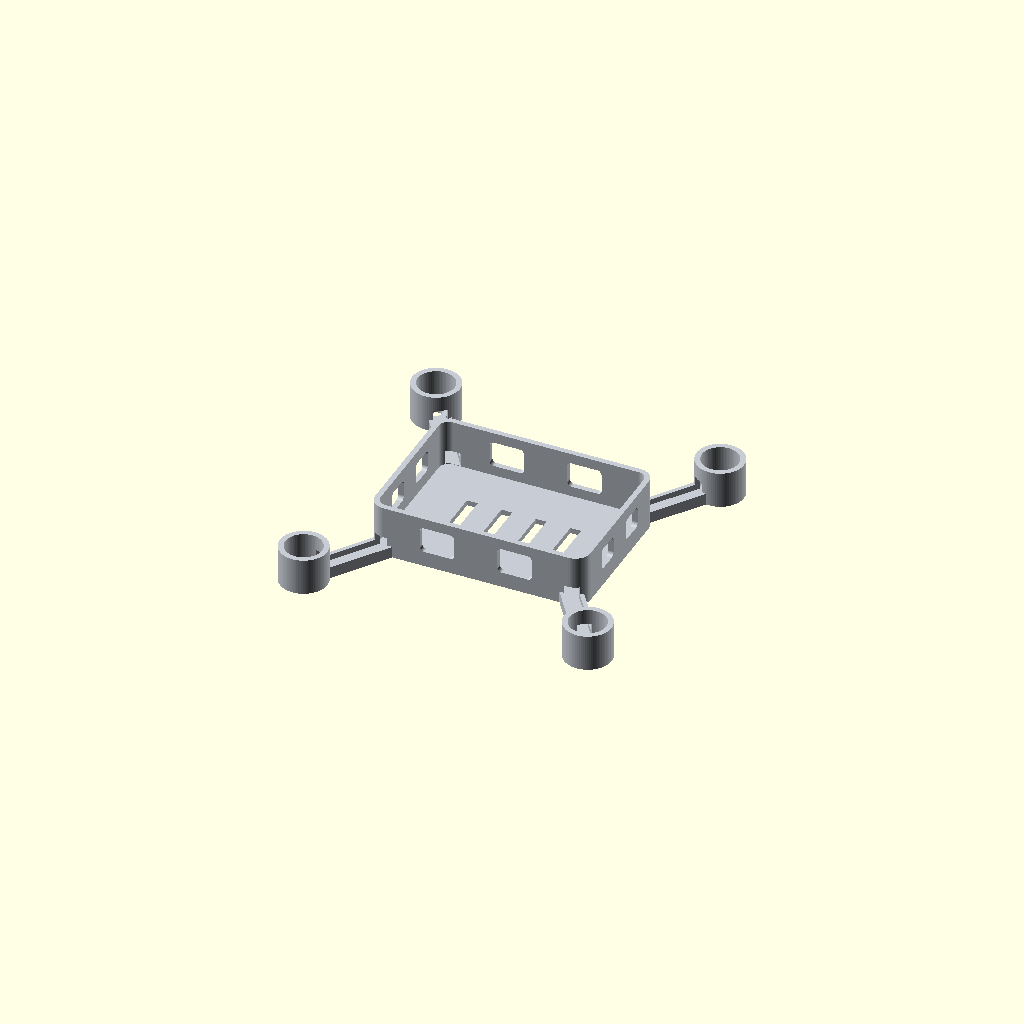
Cell 1 — every parameter at its default value.
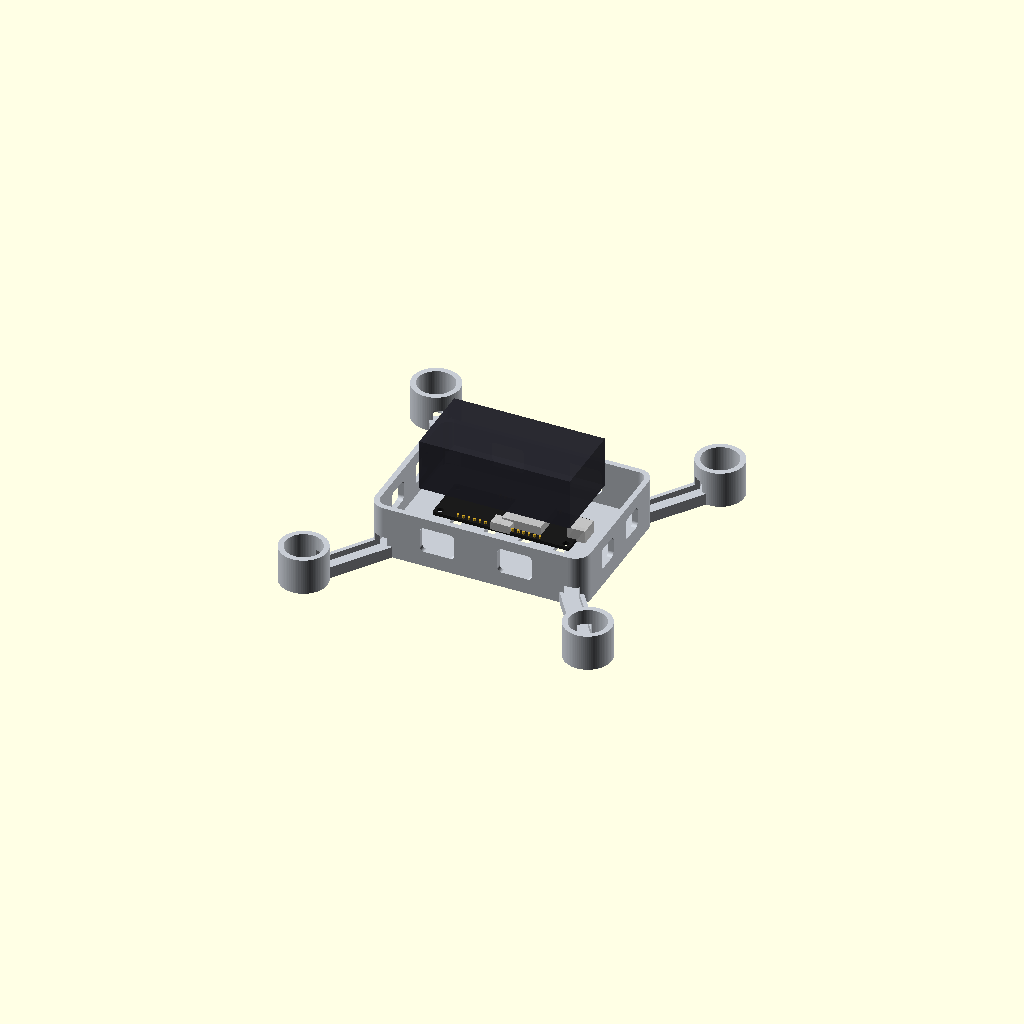
Cell 2 — show_electronics_mockup set to true, the other parameters unchanged.
One fixed orthographic camera (rotation 55°, 0°, 25°; colour scheme Cornfield) for every cell.
The OpenSCAD source (docs/drone-designs/drone-design-5/option-b/drone_design_5.scad):
/*
  ESP32-C3 drone frame (OpenSCAD model)
  - 3.5" to 4.0" prop-ready layout
  - RCINPOWER GTS 1204 5000KV motors
  - ESP32-C3-DevKit-RUST-1 controller
*/

$fn = 80;

// Visual options
show_electronics_mockup = false;
show_esp32_header_pads = true;

// Main frame geometry (mm)
// v5 lightweight tuning: thinner shell while preserving electronics fit
body_length = 100;
body_width = 72;
body_height = 24;
body_corner_radius = 7;
floor_thickness = 2.5;
wall_thickness = 2.5;

// Motor layout (extended for larger prop options)
motor_center_offset = 66; // motor centers at (+/-x, +/-y)
arm_width = 10.0;
arm_thickness = 5.4;
arm_root_inset_x = 10;
arm_root_inset_y = 7;

// Motor pod geometry
motor_can_d = 16.1; // RCINPOWER GTS 1204 rotor/body diameter
motor_can_l = 10.9; // RCINPOWER GTS 1204 body length above the mount face
motor_pod_outer_d = 22.0;
motor_pod_inner_d = 17.0; // +0.45 mm radial clearance per side for print tolerance
motor_pod_height = 17;
motor_mount_floor = 1.8;
motor_mount_pattern_pitch = 9; // official motor drawing shows 4xM2 on a 9 mm square pattern
motor_mount_half_pitch = motor_mount_pattern_pitch / 2;
motor_mount_hole_d = 2.2; // M2 clearance
motor_mount_center_relief_d = 5.2; // clears the center boss / wire exit feature on the motor base
motor_wire_notch_w = 6.2; // side opening for 3 motor wires
motor_wire_notch_h = 4.4;
motor_wire_notch_depth = 4.7; // deep enough to break through pod wall
enable_arm_frame_wire_notches = true;
arm_frame_wire_notch_w = 6.2;
arm_frame_wire_notch_h = 6.4;
arm_frame_wire_inboard_len = 8.0; // extend past arm root into frame pocket
arm_frame_wire_into_pod = 3.2; // start trench inside pod OD so cutout passes through pod wall

motor_pod_cavity_h = motor_pod_height - motor_mount_floor;
motor_pod_radial_clearance = (motor_pod_inner_d - motor_can_d) / 2;
motor_pod_axial_clearance = motor_pod_cavity_h - motor_can_l;

assert(motor_pod_radial_clearance >= 0.3, "Motor pod inner diameter too tight for RCINPOWER GTS 1204.");
assert(motor_pod_axial_clearance >= 0.8, "Motor pod cavity height too short for RCINPOWER GTS 1204.");

// ESP32-C3-DevKit-RUST-1 geometry from KiCad (mm)
// KiCad board X (22.86) is mapped to frame Y.
// KiCad board Y (63.50) is mapped to frame X.
esp32_board_kicad_x = 22.86;
esp32_board_kicad_y = 63.50;

esp32_corner_r_small = 0.508;
esp32_corner_r_top_right = 0.762;

esp32_hole_center_from_left = 2.54;
esp32_hole_center_from_bottom = 2.54;
esp32_hole_d = 3.048;

esp32_hole_spacing_x = esp32_board_kicad_y - 2 * esp32_hole_center_from_bottom; // 58.42
esp32_hole_spacing_y = esp32_board_kicad_x - 2 * esp32_hole_center_from_left; // 17.78

esp32_mount_hole_d = 3.25; // clearance around 3.048 mm board holes
esp32_standoff_d = 6;
esp32_standoff_h = 6;

// Strap slots in floor for battery hold-down
strap_slot_count = 4;
strap_slot_pitch = 16;
strap_slot_length = 5;
strap_slot_width = 24;

// Side-wall lightening windows
enable_side_lightening = true;
side_window_height = 12.0;
side_window_z_offset = 0.0; // fine-tune vertical position while keeping windows centered
long_side_window_length = 16.0;
long_side_window_x_offset = 18.0;
short_side_window_length = 10.0;
short_side_window_y_offset = 12.0;
side_window_corner_r = 2.0;

// Mock electronics (for fit visualization only)
esp32_board_length = esp32_board_kicad_y; // shown along frame X
esp32_board_width = esp32_board_kicad_x; // shown along frame Y
esp32_board_thickness = 1.6;
usb_c_overhang = 0.31; // from board edge using F.CrtYd
battery_connector_x = 2.54; // KiCad X
battery_connector_y = 31.75; // centered on board
battery_length = 70;
battery_width = 35;
battery_height = 24;

motor_to_motor_side = 2 * motor_center_offset;
motor_to_motor_diagonal = 2 * sqrt(2) * motor_center_offset;
inner_cavity_length = body_length - 2 * wall_thickness;
inner_cavity_width = body_width - 2 * wall_thickness;
inner_cavity_height = body_height - floor_thickness;
echo(str("motor_to_motor_side_mm=", motor_to_motor_side));
echo(str("motor_to_motor_diagonal_mm=", motor_to_motor_diagonal));
echo(str("inner_cavity_lwh_mm=", inner_cavity_length, "x", inner_cavity_width, "x", inner_cavity_height));
echo(str("motor_pod_radial_clearance_mm=", motor_pod_radial_clearance));
echo(str("motor_pod_axial_clearance_mm=", motor_pod_axial_clearance));
echo(str("esp32_hole_spacing_x_mm=", esp32_hole_spacing_x));
echo(str("esp32_hole_spacing_y_mm=", esp32_hole_spacing_y));

module rounded_rect_2d(l, w, r) {
    hull() {
        for (x = [-l / 2 + r, l / 2 - r], y = [-w / 2 + r, w / 2 - r]) {
            translate([x, y]) circle(r = r);
        }
    }
}

module rounded_box(l, w, h, r) {
    linear_extrude(height = h) rounded_rect_2d(l, w, r);
}

function arc_points(cx, cy, r, start_deg, end_deg, segments = 8) =
    [for (i = [0 : segments]) [cx + r * cos(start_deg + (end_deg - start_deg) * i / segments), cy + r * sin(start_deg + (end_deg - start_deg) * i / segments)]];

function esp32_outline_points() = concat(
    [[-esp32_board_length / 2 + esp32_corner_r_small, -esp32_board_width / 2]],
    [[esp32_board_length / 2 - esp32_corner_r_small, -esp32_board_width / 2]],
    arc_points(
        esp32_board_length / 2 - esp32_corner_r_small,
        -esp32_board_width / 2 + esp32_corner_r_small,
        esp32_corner_r_small,
        -90,
        0
    ),
    [[esp32_board_length / 2, esp32_board_width / 2 - esp32_corner_r_top_right]],
    arc_points(
        esp32_board_length / 2 - esp32_corner_r_top_right,
        esp32_board_width / 2 - esp32_corner_r_top_right,
        esp32_corner_r_top_right,
        0,
        90
    ),
    [[-esp32_board_length / 2 + esp32_corner_r_small, esp32_board_width / 2]],
    arc_points(
        -esp32_board_length / 2 + esp32_corner_r_small,
        esp32_board_width / 2 - esp32_corner_r_small,
        esp32_corner_r_small,
        90,
        180
    ),
    [[-esp32_board_length / 2, -esp32_board_width / 2 + esp32_corner_r_small]],
    arc_points(
        -esp32_board_length / 2 + esp32_corner_r_small,
        -esp32_board_width / 2 + esp32_corner_r_small,
        esp32_corner_r_small,
        180,
        270
    )
);

module esp32_board_2d() {
    polygon(points = esp32_outline_points());
}

module frame_arm(sx, sy) {
    root_x = sx * (body_length / 2 - arm_root_inset_x);
    root_y = sy * (body_width / 2 - arm_root_inset_y);
    motor_x = sx * motor_center_offset;
    motor_y = sy * motor_center_offset;

    hull() {
        translate([root_x, root_y, 0]) cylinder(h = arm_thickness, d = arm_width);
        translate([motor_x, motor_y, 0]) cylinder(h = arm_thickness, d = arm_width);
    }
}

module motor_pod(sx, sy) {
    motor_x = sx * motor_center_offset;
    motor_y = sy * motor_center_offset;
    translate([motor_x, motor_y, 0]) cylinder(h = motor_pod_height, d = motor_pod_outer_d);
}

module motor_wire_notch(mx, my, wire_angle) {
    // Keep notch above arm blend so the opening isn't blocked by the arm body.
    notch_z = max(
        motor_mount_floor + motor_wire_notch_h / 2 + 0.2,
        arm_thickness + motor_wire_notch_h / 2 + 0.3
    );
    notch_center_r = motor_pod_outer_d / 2 - motor_wire_notch_depth / 2 + 0.2;

    translate([mx, my, notch_z]) {
        rotate([0, 0, wire_angle]) {
            translate([notch_center_r, 0, 0]) {
                cube([motor_wire_notch_depth, motor_wire_notch_w, motor_wire_notch_h], center = true);
            }
        }
    }
}

module arm_to_frame_wire_notch(sx, sy) {
    root_x = sx * (body_length / 2 - arm_root_inset_x);
    root_y = sy * (body_width / 2 - arm_root_inset_y);
    motor_x = sx * motor_center_offset;
    motor_y = sy * motor_center_offset;

    dir_x = root_x - motor_x;
    dir_y = root_y - motor_y;
    dir_len = sqrt(dir_x * dir_x + dir_y * dir_y);
    ux = dir_x / dir_len;
    uy = dir_y / dir_len;

    // Keep this trench high enough to be open at the arm top and into the frame pocket.
    notch_z = max(
        arm_thickness - arm_frame_wire_notch_h / 2 + 0.1,
        floor_thickness + arm_frame_wire_notch_h / 2 + 0.2
    );

    start_r = max(0, motor_pod_outer_d / 2 - arm_frame_wire_into_pod);
    start_x = motor_x + ux * start_r;
    start_y = motor_y + uy * start_r;
    frame_x = root_x + ux * arm_frame_wire_inboard_len;
    frame_y = root_y + uy * arm_frame_wire_inboard_len;
    notch_len = sqrt((frame_x - start_x) * (frame_x - start_x) + (frame_y - start_y) * (frame_y - start_y));
    notch_angle = atan2(frame_y - start_y, frame_x - start_x);

    translate([(start_x + frame_x) / 2, (start_y + frame_y) / 2, notch_z]) {
        rotate([0, 0, notch_angle]) {
            cube([notch_len, arm_frame_wire_notch_w, arm_frame_wire_notch_h], center = true);
        }
    }
}

module side_lightening_cutouts() {
    side_window_z = floor_thickness + (body_height - floor_thickness) / 2 + side_window_z_offset;
    side_cut_depth = wall_thickness + 1.0;

    // Two windows per long side wall
    for (sy = [-1, 1], x = [-long_side_window_x_offset, long_side_window_x_offset]) {
        translate([x, sy * (body_width / 2 - wall_thickness / 2), side_window_z]) {
            rotate([90, 0, 0]) linear_extrude(height = side_cut_depth, center = true) {
                rounded_rect_2d(long_side_window_length, side_window_height, side_window_corner_r);
            }
        }
    }

    // Two windows per short side wall
    for (sx = [-1, 1], y = [-short_side_window_y_offset, short_side_window_y_offset]) {
        translate([sx * (body_length / 2 - wall_thickness / 2), y, side_window_z]) {
            rotate([0, 90, 0]) linear_extrude(height = side_cut_depth, center = true) {
                rounded_rect_2d(short_side_window_length, side_window_height, side_window_corner_r);
            }
        }
    }
}

module esp32_standoffs() {
    for (sx = [-1, 1], sy = [-1, 1]) {
        x = sx * esp32_hole_spacing_x / 2;
        y = sy * esp32_hole_spacing_y / 2;
        translate([x, y, floor_thickness]) cylinder(h = esp32_standoff_h, d = esp32_standoff_d);
    }
}

module frame_cutouts() {
    // Electronics pocket
    translate([0, 0, floor_thickness]) {
        rounded_box(
            body_length - 2 * wall_thickness,
            body_width - 2 * wall_thickness,
            body_height - floor_thickness + 0.2,
            max(body_corner_radius - wall_thickness, 2)
        );
    }

    // Motor cavities + mount holes + wire notch
    for (sx = [-1, 1], sy = [-1, 1]) {
        mx = sx * motor_center_offset;
        my = sy * motor_center_offset;
        root_x = sx * (body_length / 2 - arm_root_inset_x);
        root_y = sy * (body_width / 2 - arm_root_inset_y);
        wire_angle = atan2(root_y - my, root_x - mx);
        // Keep notch centered between two holes per motor drawing 45 deg note.

        translate([mx, my, motor_mount_floor]) {
            cylinder(h = motor_pod_height - motor_mount_floor + 0.2, d = motor_pod_inner_d);
        }

        translate([mx, my, -0.1]) {
            cylinder(h = motor_mount_floor + 0.4, d = motor_mount_center_relief_d);
        }

        for (hx = [-motor_mount_half_pitch, motor_mount_half_pitch], hy = [-motor_mount_half_pitch, motor_mount_half_pitch]) {
            hole_x = hx * cos(wire_angle) - hy * sin(wire_angle);
            hole_y = hx * sin(wire_angle) + hy * cos(wire_angle);
            translate([mx + hole_x, my + hole_y, -0.1]) {
                cylinder(h = motor_mount_floor + 0.4, d = motor_mount_hole_d);
            }
        }

        motor_wire_notch(mx, my, wire_angle);

        if (enable_arm_frame_wire_notches) {
            arm_to_frame_wire_notch(sx, sy);
        }
    }

    // Battery strap slots
    for (i = [0 : strap_slot_count - 1]) {
        x = (i - (strap_slot_count - 1) / 2) * strap_slot_pitch;
        translate([x, 0, floor_thickness / 2]) {
            cube([strap_slot_length, strap_slot_width, floor_thickness + 0.4], center = true);
        }
    }

    if (enable_side_lightening) {
        side_lightening_cutouts();
    }

}

module drone_frame() {
    difference() {
        union() {
            rounded_box(body_length, body_width, body_height, body_corner_radius);

            for (sx = [-1, 1], sy = [-1, 1]) {
                frame_arm(sx, sy);
                motor_pod(sx, sy);
            }

            esp32_standoffs();

        }
        frame_cutouts();
    }
}

module electronics_mockup() {
    board_center_z = floor_thickness + esp32_standoff_h + esp32_board_thickness / 2;

    color([0.10, 0.10, 0.10, 0.95]) {
        translate([0, 0, board_center_z]) linear_extrude(height = esp32_board_thickness, center = true) {
            difference() {
                esp32_board_2d();
                for (sx = [-1, 1], sy = [-1, 1]) {
                    x = sx * esp32_hole_spacing_x / 2;
                    y = sy * esp32_hole_spacing_y / 2;
                    translate([x, y]) circle(d = esp32_hole_d);
                }
            }
        }
    }

    color([0.78, 0.78, 0.78, 0.95]) {
        // USB-C body at +X board edge with courtyard overhang
        translate([esp32_board_length / 2 + usb_c_overhang / 2, 0, board_center_z + 3]) {
            cube([usb_c_overhang + 7.8, 9.0, 6.0], center = true);
        }

        // Main RF can / component envelope
        translate([8, 0, board_center_z + 2.4]) cube([18, 16, 4.8], center = true);

        // Approximate battery JST area from board coordinates
        connector_x = battery_connector_y - esp32_board_length / 2;
        connector_y = battery_connector_x - esp32_board_width / 2;
        translate([connector_x, connector_y, board_center_z + 2]) cube([9, 6, 3.8], center = true);
    }

    if (show_esp32_header_pads) {
        // Left row: X=1.27 from left, 16 pins from Y=11.43..49.53
        color([0.85, 0.68, 0.16, 0.95]) {
            for (i = [0 : 15]) {
                pin_kicad_x = 1.27;
                pin_kicad_y = 11.43 + i * 2.54;
                pin_x = pin_kicad_y - esp32_board_length / 2;
                pin_y = pin_kicad_x - esp32_board_width / 2;
                translate([pin_x, pin_y, board_center_z + 0.9]) cylinder(h = 1.2, d = 1.1);
            }

            // Right row: X=21.59 from left, 12 pins from Y=21.59..49.53
            for (i = [0 : 11]) {
                pin_kicad_x = 21.59;
                pin_kicad_y = 21.59 + i * 2.54;
                pin_x = pin_kicad_y - esp32_board_length / 2;
                pin_y = pin_kicad_x - esp32_board_width / 2;
                translate([pin_x, pin_y, board_center_z + 0.9]) cylinder(h = 1.2, d = 1.1);
            }
        }
    }

    color([0.16, 0.16, 0.19, 0.88]) {
        translate([0, 0, body_height + battery_height / 2 + 1]) cube([battery_length, battery_width, battery_height], center = true);
    }
}

color([0.78, 0.80, 0.83, 1.0]) drone_frame();
if (show_electronics_mockup) electronics_mockup();
Parameter table extracted from the source (name, type, default, range or options):
show_electronics_mockup: bool, default false
show_esp32_header_pads: bool, default true
body_length: number, default 100
body_width: number, default 72
body_height: number, default 24
body_corner_radius: number, default 7
floor_thickness: number, default 2.5
wall_thickness: number, default 2.5
motor_center_offset: number, default 66
arm_width: number, default 10
arm_thickness: number, default 5.4
arm_root_inset_x: number, default 10
arm_root_inset_y: number, default 7
motor_can_d: number, default 16.1
motor_can_l: number, default 10.9
motor_pod_outer_d: number, default 22
motor_pod_inner_d: number, default 17
motor_pod_height: number, default 17
motor_mount_floor: number, default 1.8
motor_mount_pattern_pitch: number, default 9
motor_mount_hole_d: number, default 2.2
motor_mount_center_relief_d: number, default 5.2
motor_wire_notch_w: number, default 6.2
motor_wire_notch_h: number, default 4.4
motor_wire_notch_depth: number, default 4.7
enable_arm_frame_wire_notches: bool, default true
arm_frame_wire_notch_w: number, default 6.2
arm_frame_wire_notch_h: number, default 6.4
arm_frame_wire_inboard_len: number, default 8
arm_frame_wire_into_pod: number, default 3.2
esp32_board_kicad_x: number, default 22.86
esp32_board_kicad_y: number, default 63.5
esp32_corner_r_small: number, default 0.508
esp32_corner_r_top_right: number, default 0.762
esp32_hole_center_from_left: number, default 2.54
esp32_hole_center_from_bottom: number, default 2.54
esp32_hole_d: number, default 3.048
esp32_mount_hole_d: number, default 3.25
esp32_standoff_d: number, default 6
esp32_standoff_h: number, default 6
strap_slot_count: number, default 4
strap_slot_pitch: number, default 16
strap_slot_length: number, default 5
strap_slot_width: number, default 24
enable_side_lightening: bool, default true
side_window_height: number, default 12
side_window_z_offset: number, default 0
long_side_window_length: number, default 16
long_side_window_x_offset: number, default 18
short_side_window_length: number, default 10
short_side_window_y_offset: number, default 12
side_window_corner_r: number, default 2
esp32_board_thickness: number, default 1.6
usb_c_overhang: number, default 0.31
battery_connector_x: number, default 2.54
battery_connector_y: number, default 31.75
battery_length: number, default 70
battery_width: number, default 35
battery_height: number, default 24
